Image classification data set "data" (Yashdot2005/VisionGuard on GitHub). Class labels (2): defective, normal.

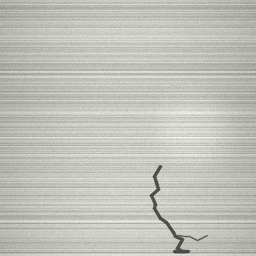
Label: defective

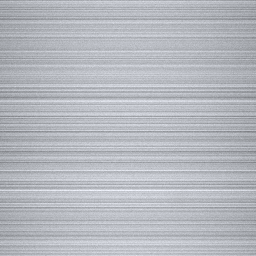
Label: normal

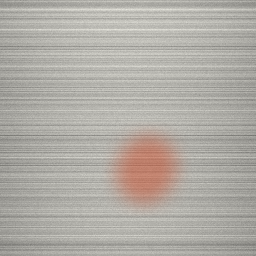
Label: defective

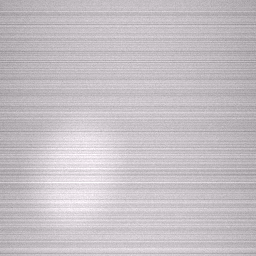
Label: normal

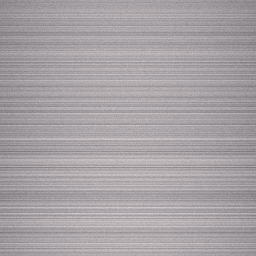
Label: normal

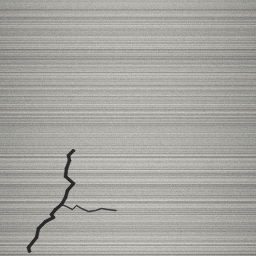
Label: defective
